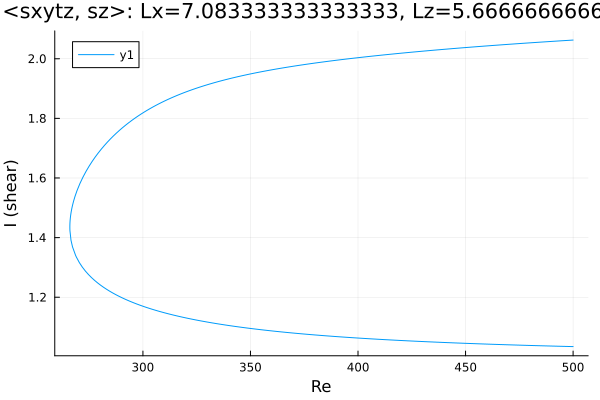

Values plotted in this chart, from the file beside it:
Re, shear
500.0, 2.063
499.4, 2.062
498, 2.062
497.5, 2.062
496.1, 2.061
494.7, 2.06
493.3, 2.06
491.9, 2.059
490.5, 2.058
489, 2.058
487.6, 2.057
486.2, 2.056
484.8, 2.056
483.4, 2.055
482, 2.054
480.6, 2.054
479.1, 2.053
477.7, 2.052
476.3, 2.052
474.9, 2.051
473.5, 2.05
472.1, 2.049
470.7, 2.049
469.2, 2.048
467.8, 2.047
466.4, 2.047
465, 2.046
463.6, 2.045
462.2, 2.044
460.8, 2.043
459.3, 2.043
457.9, 2.042
456.5, 2.041
455.1, 2.04
453.7, 2.04
452.3, 2.039
450.9, 2.038
449.4, 2.037
448.3, 2.037
446.9, 2.036
445.4, 2.035
444, 2.034
442.6, 2.033
441.2, 2.032
439.8, 2.031
438.4, 2.031
437, 2.03
435.5, 2.029
434.1, 2.028
432.7, 2.027
431.3, 2.026
429.9, 2.025
428.5, 2.024
427.1, 2.023
425.6, 2.022
424.2, 2.021
422.8, 2.021
421.4, 2.02
420, 2.019
418.6, 2.018
... 339 more rows
